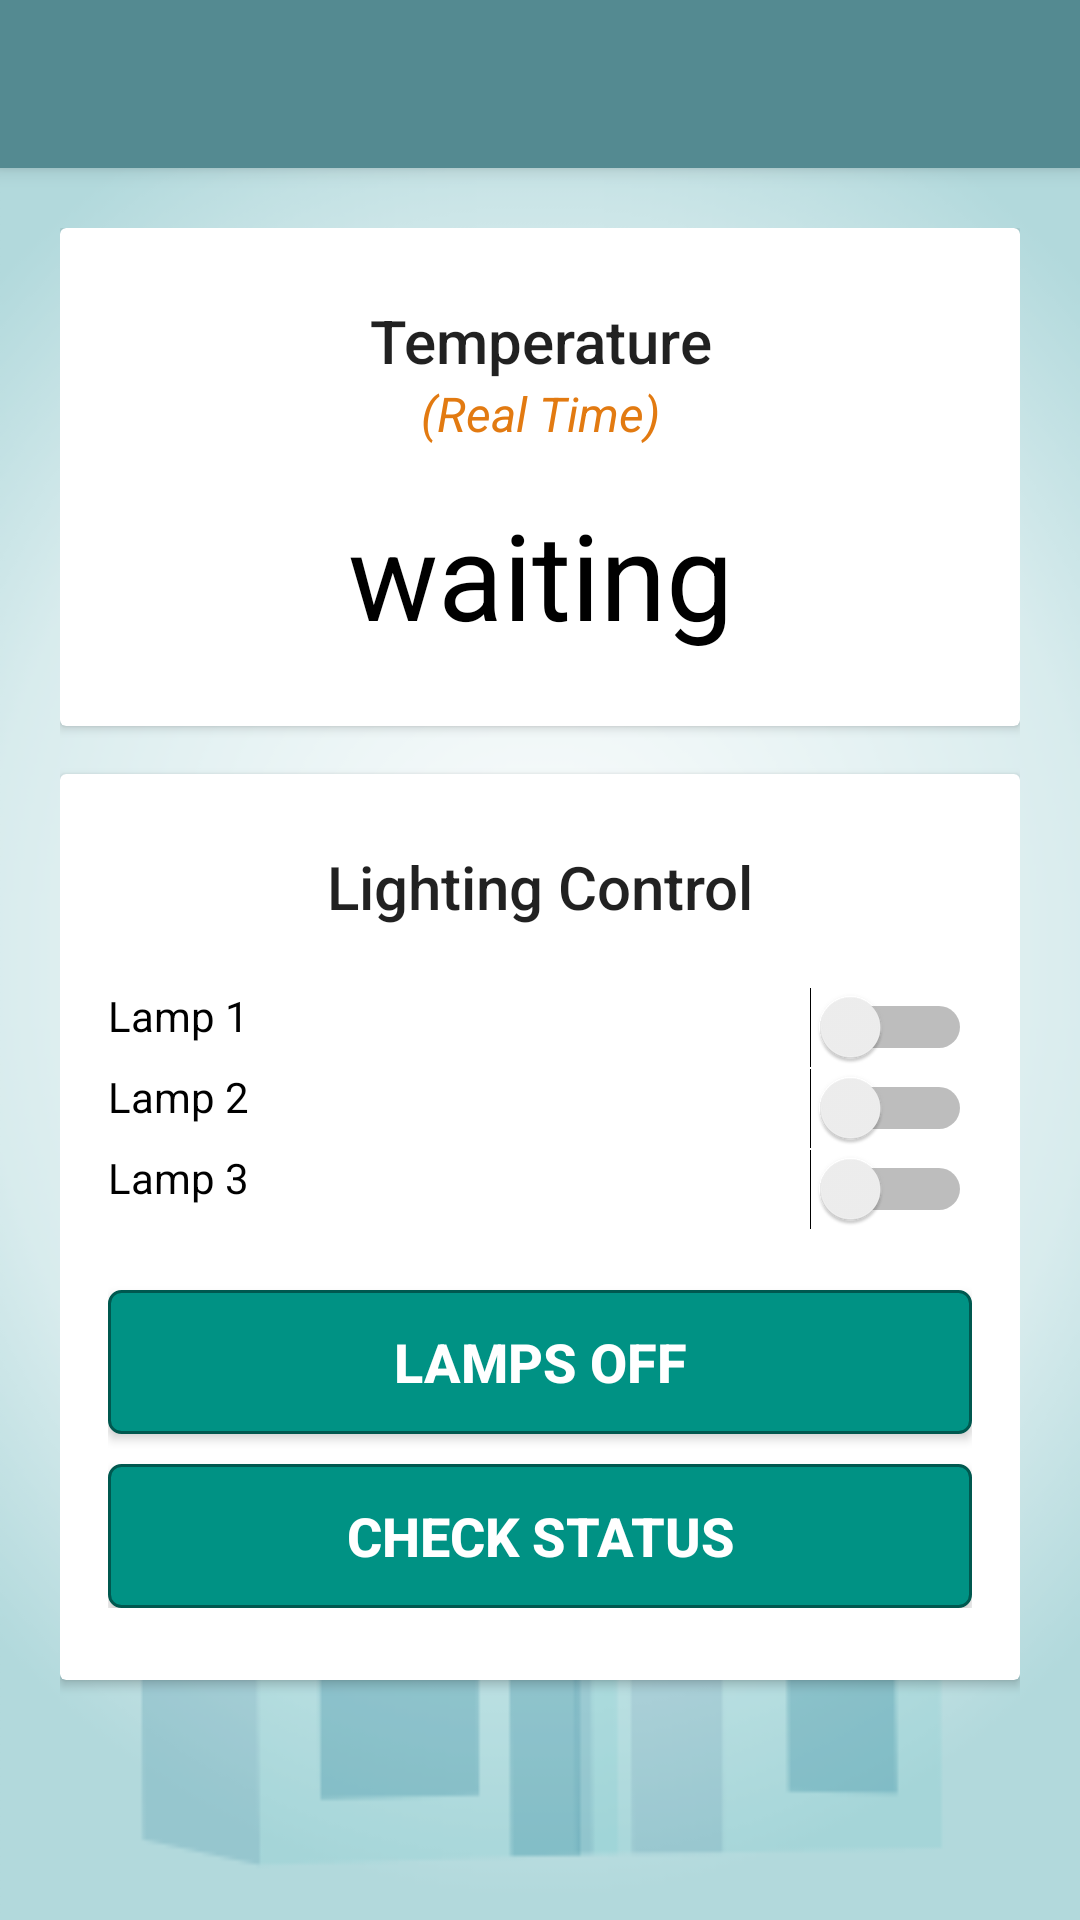

Write the Android layout XML for this screen, with the resource values it uses.
<!-- AndroidManifest.xml: activity theme Theme.AppCompat.Light.NoActionBar -->
<!-- res/layout/activity_controles.xml -->
<?xml version="1.0" encoding="utf-8"?>
<android.support.v4.widget.NestedScrollView xmlns:android="http://schemas.android.com/apk/res/android"
    xmlns:app="http://schemas.android.com/apk/res-auto"
    xmlns:tools="http://schemas.android.com/tools"
    android:id="@+id/nestedScrollView"
    android:layout_width="match_parent"
    android:layout_height="match_parent"
    android:background="@drawable/bg_cadastros"
    tools:context=".activities.ControlesActivity">

    <android.support.v7.widget.LinearLayoutCompat
        android:layout_width="match_parent"
        android:layout_height="match_parent"
        android:orientation="vertical">

        <android.support.v7.widget.Toolbar
            android:id="@+id/tb_main"
            android:layout_width="match_parent"
            android:layout_height="?attr/actionBarSize"
            android:layout_alignParentLeft="true"
            android:background="@color/colorPrimary"
            android:elevation="4dp"
            android:minHeight="?attr/actionBarSize"
            android:subtitleTextColor="@color/colorBranco"
            android:titleTextColor="@color/colorBranco" />
            


        <android.support.v7.widget.LinearLayoutCompat
            android:layout_width="match_parent"
            android:layout_height="match_parent"
            android:orientation="vertical"
            android:paddingBottom="20dp"
            android:paddingLeft="20dp"
            android:paddingRight="20dp"
            android:paddingTop="20dp">

            <android.support.v7.widget.CardView
                android:id="@+id/card_temperature"
                style="@style/Widget.CardContent"
                android:layout_width="match_parent"
                android:layout_height="wrap_content"
                android:layout_marginBottom="16dp"
                android:clickable="true"
                android:focusable="true"
                android:foreground="?android:attr/selectableItemBackground">

                <LinearLayout
                    style="@style/Widget.CardContent"
                    android:layout_width="match_parent"
                    android:layout_height="wrap_content">

                    <android.support.v7.widget.AppCompatTextView
                        android:id="@+id/tempTitle"
                        android:layout_width="match_parent"
                        android:layout_height="wrap_content"
                        android:text="@string/lblTemp"
                        android:textAlignment="center"
                        android:textAppearance="@style/TextAppearance.AppCompat.Title" />

                    <android.support.v7.widget.AppCompatTextView
                        android:id="@+id/tempUpdate"
                        android:layout_width="match_parent"
                        android:layout_height="wrap_content"
                        android:text="@string/lblTempUpdate"
                        android:textAlignment="center"
                        android:textColor="@color/colorButtonPressed"
                        android:textSize="16sp"
                        android:textStyle="italic" />

                    <android.support.v7.widget.AppCompatTextView
                        android:id="@+id/tempCurrent"
                        android:layout_width="match_parent"
                        android:layout_height="wrap_content"
                        android:layout_marginTop="@dimen/fab_margin"
                        android:text="@string/lblTempCurrent"
                        android:textAlignment="center"
                        android:textColor="@color/colorPreto"
                        android:textSize="40sp" />
                </LinearLayout>
            </android.support.v7.widget.CardView>

            <android.support.v7.widget.CardView
                android:id="@+id/cardIluminacao"
                style="@style/Widget.CardContent"
                android:layout_width="match_parent"
                android:layout_height="wrap_content"
                android:layout_marginBottom="16dp"
                android:clickable="true"
                android:focusable="true"
                android:foreground="?android:attr/selectableItemBackground">

                <LinearLayout
                    style="@style/Widget.CardContent"
                    android:layout_width="match_parent"
                    android:layout_height="wrap_content">

                    <android.support.v7.widget.AppCompatTextView
                        android:id="@+id/iluminaTitle"
                        android:layout_width="match_parent"
                        android:layout_height="wrap_content"
                        android:text="@string/lblLightControl"
                        android:textAlignment="center"
                        android:textAppearance="@style/TextAppearance.AppCompat.Title" />

                    <Switch
                        android:id="@+id/simpleSwitch1"
                        android:layout_width="match_parent"
                        android:layout_height="wrap_content"
                        android:layout_marginTop="20dp"
                        android:checked="false"
                        android:gravity="left"
                        android:textColorHint="@color/lite_blue"
                        android:text="@string/lblLamp1"
                        android:textOff="OFF"
                        android:textOn="ON" />

                    <Switch
                        android:id="@+id/simpleSwitch2"
                        android:layout_width="match_parent"
                        android:layout_height="wrap_content"
                        android:layout_gravity="center"
                        android:checked="false"
                        android:gravity="left"
                        android:text="@string/lblLamp2"
                        android:textOff="OFF"
                        android:textOn="ON" />

                    <Switch
                        android:id="@+id/simpleSwitch3"
                        android:layout_width="match_parent"
                        android:layout_height="wrap_content"
                        android:layout_gravity="center"
                        android:checked="false"
                        android:gravity="left"
                        android:text="@string/lblLamp3"
                        android:textOff="OFF"
                        android:textOn="ON" />

                    <ToggleButton
                        android:id="@+id/btnLigaControles"
                        android:layout_width="match_parent"
                        android:layout_height="wrap_content"
                        android:layout_marginTop="20sp"
                        android:background="@drawable/btn_acesso_vd"
                        android:text="ToggleButton"
                        android:textSize="18dp"
                        android:textStyle="bold"
                        android:textColor="@color/colorBranco"
                        android:textOff="@string/lblLightStatusOff"
                        android:textOn="@string/lblLightStatusOn" />

                    <Button
                        android:id="@+id/checkLamp"
                        android:layout_width="match_parent"
                        android:layout_height="wrap_content"
                        android:layout_gravity="center"
                        android:layout_marginTop="10dp"
                        android:background="@drawable/btn_acesso_vd"
                        android:padding="10dp"
                        android:text="@string/lblStatusCheck"
                        android:textSize="18dp"
                        android:textColor="@color/colorBranco"
                        android:textStyle="bold" />
                </LinearLayout>
            </android.support.v7.widget.CardView>
        </android.support.v7.widget.LinearLayoutCompat>
    </android.support.v7.widget.LinearLayoutCompat>
</android.support.v4.widget.NestedScrollView>
<!-- resources referenced by this layout -->
<resources>
  <color name="colorBranco">#ffffff</color>
  <color name="colorButtonPressed">#e27a11</color>
  <color name="colorPreto">#000000</color>
  <color name="colorPrimary">#548a91</color>
  <dimen name="fab_margin">16dp</dimen>
  <!-- drawable bg_cadastros: png bitmap (drawable-hdpi, 66809 bytes) -->
  <!-- drawable btn_acesso_vd (drawable) -->
  <?xml version="1.0" encoding="utf-8"?>
  
  <selector xmlns:android="http://schemas.android.com/apk/res/android">
      <item android:state_pressed="true">
          <shape>
              <solid android:color="@color/colorVerdeEsc" />
  
              <corners android:radius="4dp" />
  
              <padding android:bottom="10dp" android:left="10dp" android:right="10dp" android:top="10dp" />
              
              <stroke android:width="1dp" android:color="@color/colorVerdeEsc" />
          </shape>
      </item>
      <item>
          <shape>
              <solid android:color="@color/colorVerde" />
  
              <corners android:radius="4dp" />
  
              <padding android:bottom="10dp" android:left="10dp" android:right="10dp" android:top="10dp" />
  
              <stroke android:width="1dp" android:color="@color/colorVerdeEsc" />
          </shape>
      </item>
  </selector>
  <string name="lblLamp1">Lamp 1</string>
  <string name="lblLamp2">Lamp 2</string>
  <string name="lblLamp3">Lamp 3</string>
  <string name="lblLightControl">Lighting Control</string>
  <string name="lblLightStatusOff">Lamps OFF</string>
  <string name="lblLightStatusOn">Lamps ON</string>
  <string name="lblStatusCheck">Check Status</string>
  <string name="lblTemp">Temperature</string>
  <string name="lblTempCurrent">waiting</string>
  <string name="lblTempUpdate">(Real Time)</string>
  <style name="Widget.CardContent" parent="android:Widget">
          <item name="android:paddingLeft">16dp</item>
          <item name="android:paddingRight">16dp</item>
          <item name="android:paddingTop">24dp</item>
          <item name="android:paddingBottom">24dp</item>
          <item name="android:orientation">vertical</item>
      </style>
  <color name="colorVerdeEsc">#00584f</color>
  <color name="colorVerde">#009284</color>
</resources>
